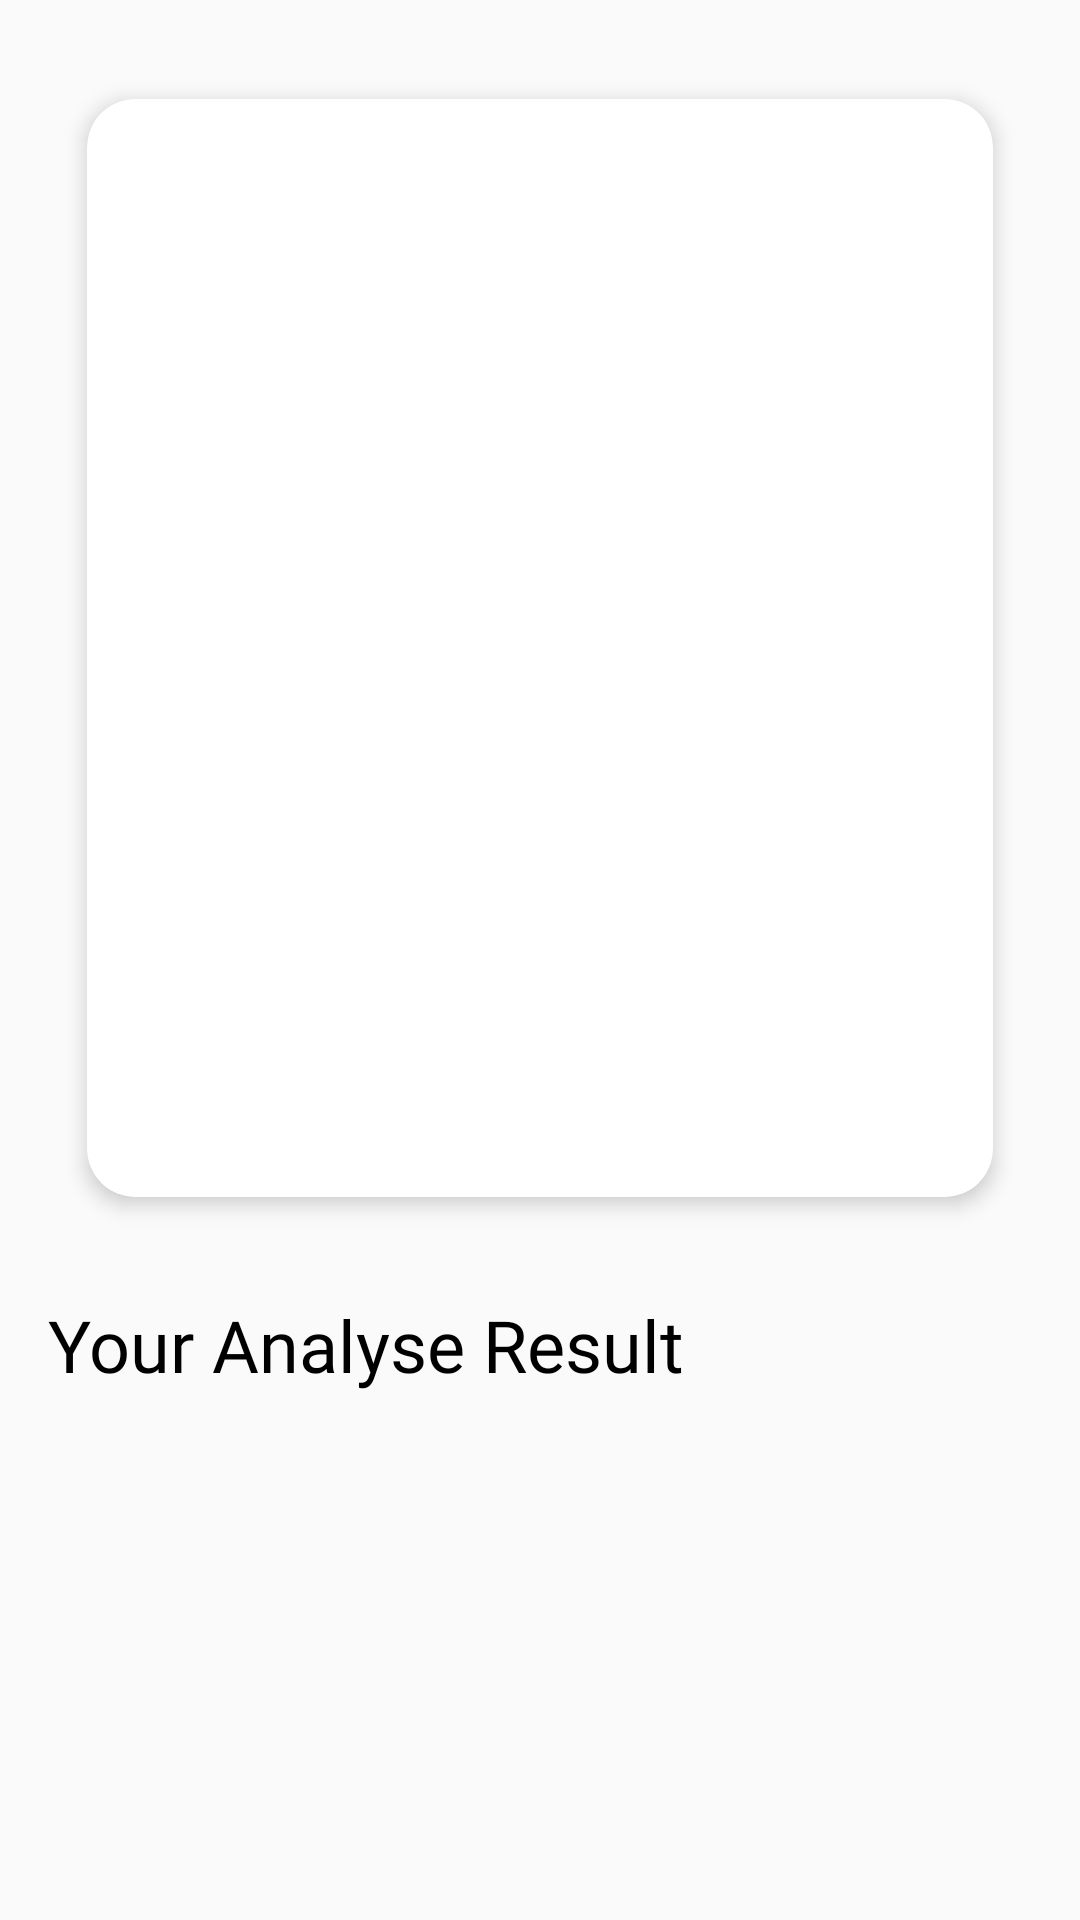

Layout XML and referenced resources for this Android screen:
<!-- AndroidManifest.xml: application theme Theme.BeautyBoost -->
<!-- res/layout/activity_result.xml -->
<?xml version="1.0" encoding="utf-8"?>
<ScrollView xmlns:android="http://schemas.android.com/apk/res/android"
	xmlns:tools="http://schemas.android.com/tools"
	xmlns:app="http://schemas.android.com/apk/res-auto"
	android:layout_width="match_parent"
	android:layout_height="match_parent"
	tools:context=".ui.ResultActivity">
	
	<LinearLayout
		android:layout_width="match_parent"
		android:layout_height="wrap_content"
		android:orientation="vertical"
		android:padding="16dp">
		
		<androidx.cardview.widget.CardView
			android:layout_width="match_parent"
			android:layout_height="400dp"
			android:layout_marginBottom="16dp"
			app:cardCornerRadius="16dp"
			app:cardElevation="4dp"
			app:cardBackgroundColor="@android:color/white"
			app:cardUseCompatPadding="true"
			app:cardPreventCornerOverlap="true"
			app:cardMaxElevation="8dp">
			
			<ImageView
				android:id="@+id/result_image"
				android:layout_width="match_parent"
				android:layout_height="match_parent"
				android:scaleType="fitCenter"
				android:padding="8dp"
				app:srcCompat="@drawable/ic_place_holder" />
		
		</androidx.cardview.widget.CardView>
		
		<TextView
			android:layout_width="match_parent"
			android:layout_height="wrap_content"
			android:textSize="24dp"
			android:fontFamily="@font/plusjakartasans_bold"
			android:textColor="@color/black"
			android:text="Your Analyse Result"/>
		
		<LinearLayout
			android:id="@+id/results_container"
			android:layout_width="match_parent"
			android:layout_height="wrap_content"
			android:orientation="vertical">
			
		</LinearLayout>
	</LinearLayout>
</ScrollView>
<!-- resources referenced by this layout -->
<resources>
  <color name="black">#FF000000</color>
  <style name="Theme.BeautyBoost" parent="Base.Theme.BeautyBoost" />
  <style name="Base.Theme.BeautyBoost" parent="Theme.AppCompat.Light.NoActionBar">
          
          
      </style>
</resources>
